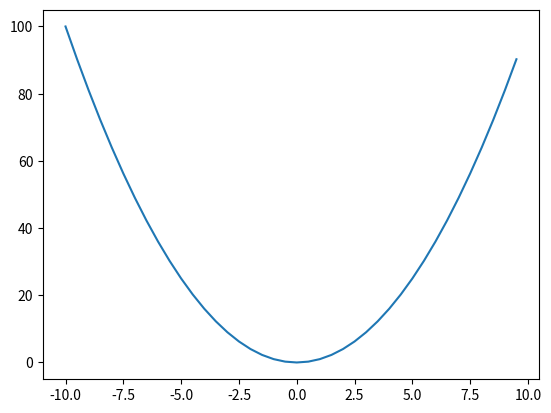

This chart was generated by the following Python code:
'''
======================
3D surface (color map)
======================

Demonstrates plotting a 3D surface colored with the coolwarm color map.
The surface is made opaque by using antialiased=False.

Also demonstrates using the LinearLocator and custom formatting for the
z axis tick labels.
'''

from mpl_toolkits.mplot3d import Axes3D
import matplotlib.pyplot as plt
from matplotlib import cm
from matplotlib.ticker import LinearLocator, FormatStrFormatter
import numpy as np


fig = plt.figure()
#ax = fig.gca(projection='3d')

# Make data.
m = np.arange(-10, 10, 0.5)
b = np.arange(-5, 5, 0.5)
x = np.arange(-10, 10, 0.5)
y = np.arange(-10, 10, 0.5)

#m, b = np.meshgrid(m, b)
#ypred = m*x# + b
#cost = (y - ypred)**2
cost = m*m


# Plot the surface.
#surf = ax.plot_surface(m, b, cost, cmap=cm.coolwarm,
#                       linewidth=0, antialiased=True)

plt.plot(m, cost)

# Customize the z axis.
#ax.set_zlim(-1.01, 1.01)
#ax.zaxis.set_major_locator(LinearLocator(10))
#ax.zaxis.set_major_formatter(FormatStrFormatter('%.02f'))

# Add a color bar which maps values to colors.
#fig.colorbar(surf, shrink=0.5, aspect=5)

plt.show()
